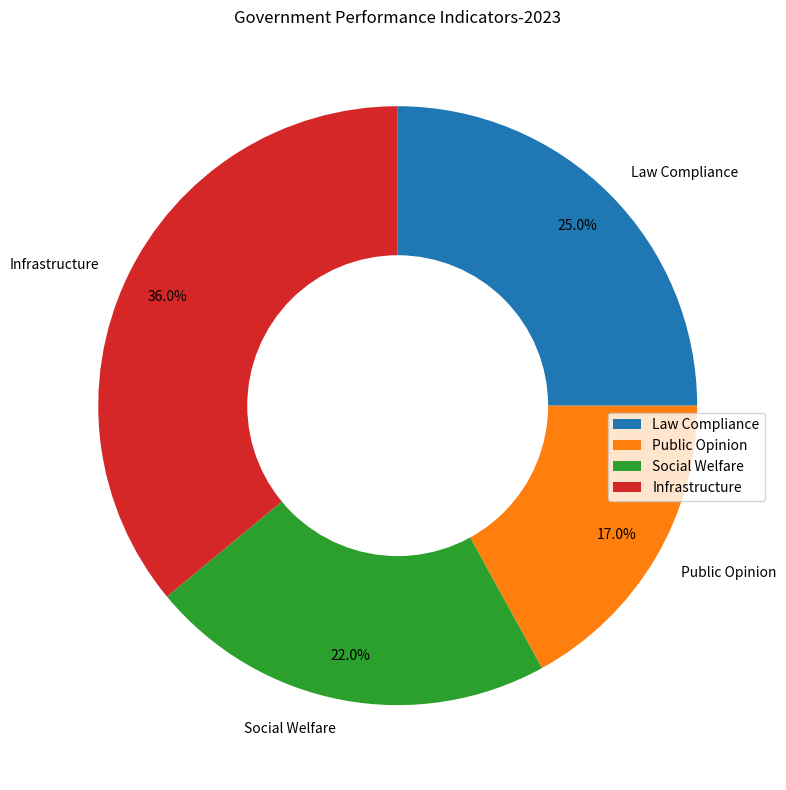

This chart was generated by the following Python code: (Note: this script raises an exception after producing the figure.)

import matplotlib.pyplot as plt
import numpy as np
import matplotlib.ticker as ticker

data_labels = ['Law Compliance','Public Opinion','Social Welfare','Infrastructure']
data = [25,17,22,36]
line_labels = ['Category']

fig, ax = plt.subplots(figsize=(14, 8))
ax.set_title("Government Performance Indicators-2023")

ax.pie(data, labels = data_labels, startangle=90, counterclock=False, 
        autopct='%1.1f%%', pctdistance=0.85, labeldistance=1.1)

centre_circle = plt.Circle((0,0), 0.5, color='white')
fig = plt.gcf()
fig.gca().add_artist(centre_circle)

plt.tight_layout()
ax.legend(data_labels, loc="upper right", bbox_to_anchor=(1, 0.5))
plt.savefig('/cpfs01/user/yanxiangchao/code0/gpt_chart/structchart_simulation/simulated_data_corner_cases/rings/png/20231227-075221_123.png')
plt.clf()
